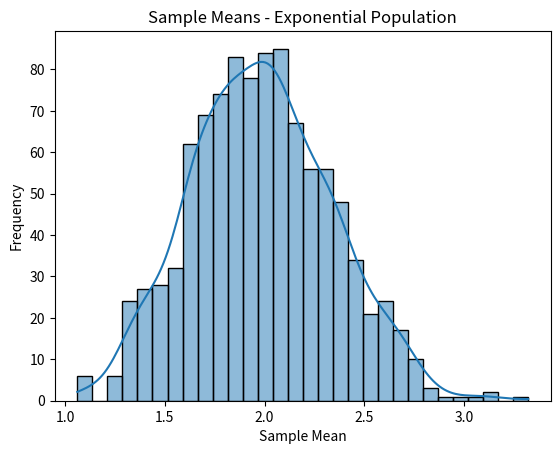

Reproduce this figure in Python.
import numpy as np
import matplotlib.pyplot as plt
import seaborn as sns

# Generate Exponential Population
population = np.random.exponential(scale=2, size=100000)
sample_means = []

# Draw 1000 samples, each with sample_size elements
sample_size = 30
for _ in range(1000):
    sample = np.random.choice(population, size=sample_size)
    sample_means.append(np.mean(sample))

# Plot
sns.histplot(sample_means, bins=30, kde=True)
plt.title('Sample Means - Exponential Population')
plt.xlabel('Sample Mean')
plt.ylabel('Frequency')
plt.show()
